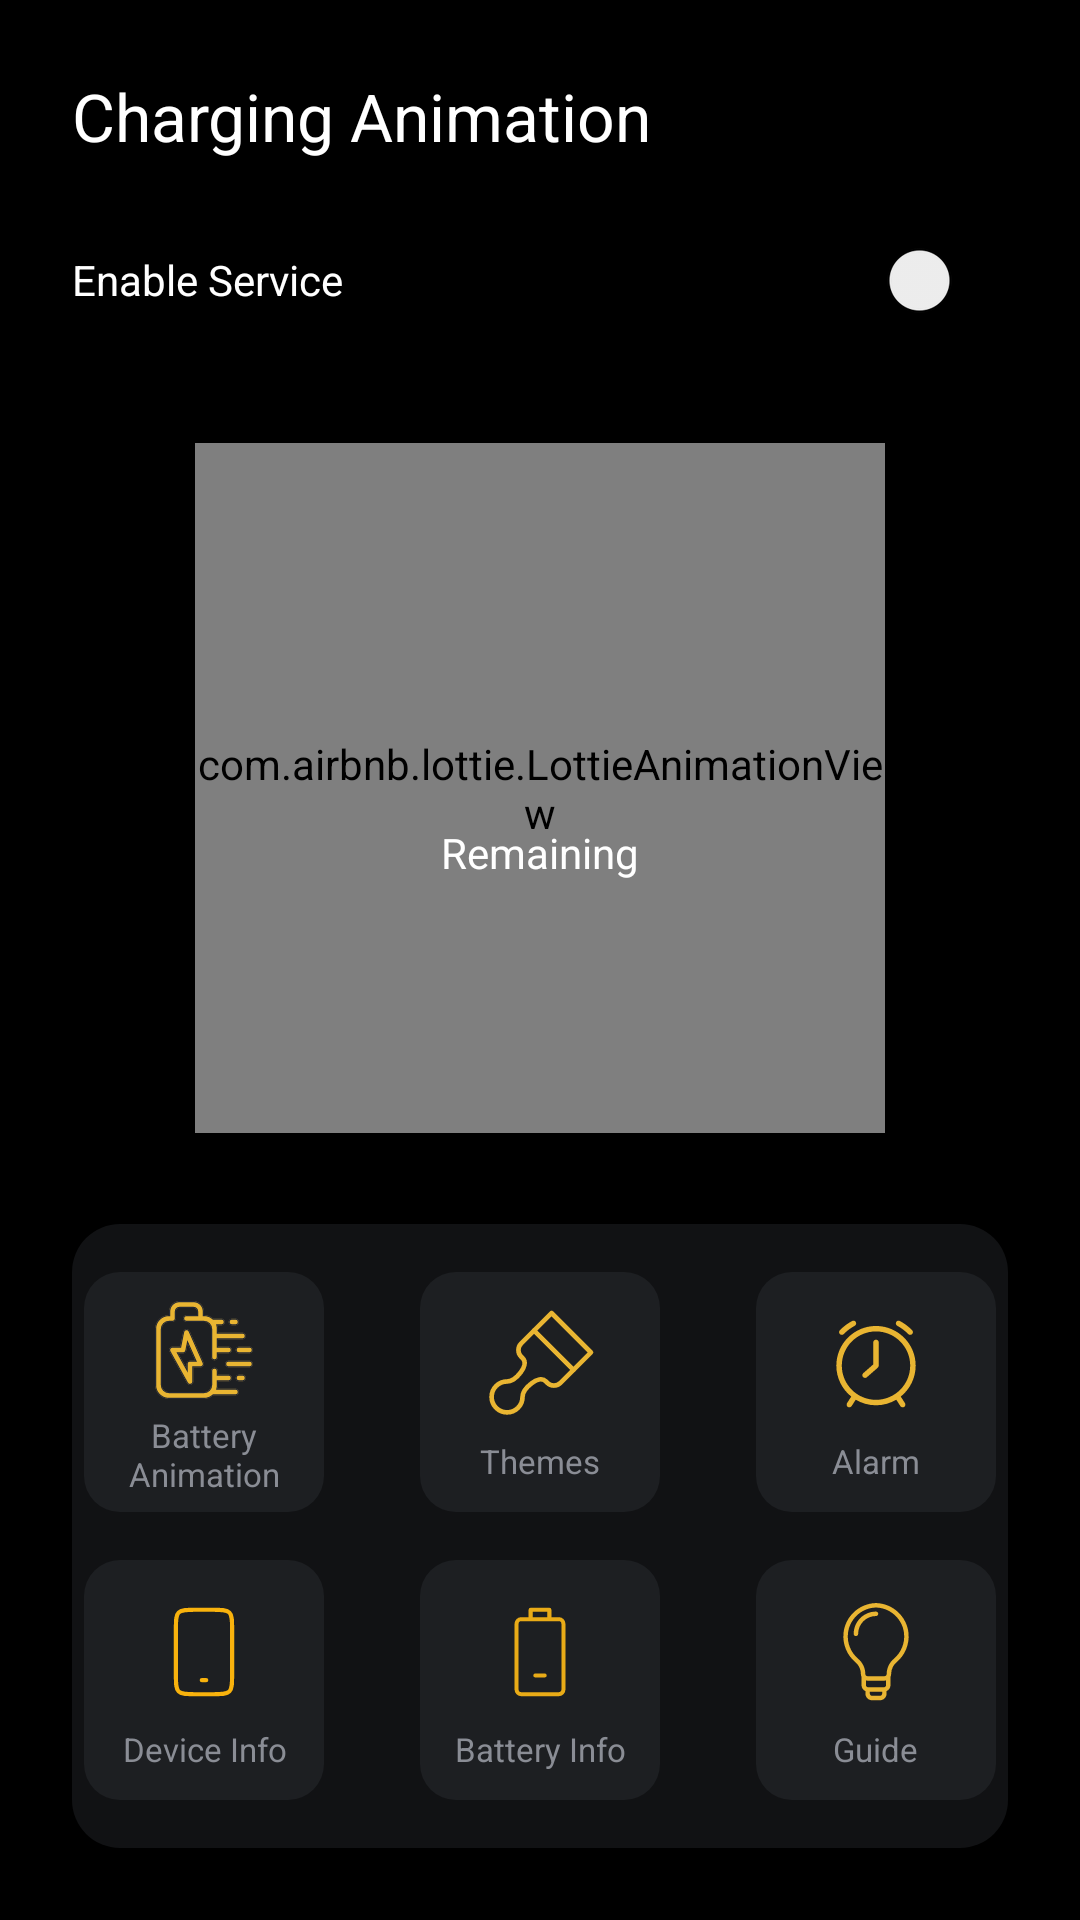

Android layout source for this screen:
<!-- AndroidManifest.xml: application theme Theme.ChargingAnimation -->
<!-- res/layout/fragment_home.xml -->
<?xml version="1.0" encoding="utf-8"?>
<androidx.constraintlayout.widget.ConstraintLayout xmlns:android="http://schemas.android.com/apk/res/android"
    xmlns:app="http://schemas.android.com/apk/res-auto"
    xmlns:tools="http://schemas.android.com/tools"
    android:layout_width="match_parent"
    android:layout_height="match_parent"
    android:background="@color/black"
    android:padding="24dp"
    tools:context=".presentation.fragments.HomeFragment">

    <TextView
        android:id="@+id/tvTitle"
        style="@style/TextAppearance.AppCompat.Large"
        android:layout_width="0dp"
        android:layout_height="wrap_content"
        android:text="@string/app_name"
        android:textColor="@color/white"
        app:layout_constraintEnd_toEndOf="parent"
        app:layout_constraintHorizontal_bias="0.5"
        app:layout_constraintStart_toStartOf="parent"
        app:layout_constraintTop_toTopOf="parent" />

    <androidx.appcompat.widget.SwitchCompat
        android:id="@+id/switchAOD"
        android:layout_width="0dp"
        android:layout_height="wrap_content"
        android:layout_marginTop="16dp"
        android:text="Enable Service"
        android:textColor="@color/white"
        app:layout_constraintEnd_toEndOf="parent"
        app:layout_constraintHorizontal_bias="0.5"
        app:layout_constraintStart_toStartOf="parent"
        app:layout_constraintTop_toBottomOf="@id/tvTitle" />

    <com.airbnb.lottie.LottieAnimationView
        android:id="@+id/animationView"
        android:layout_width="230dp"
        android:layout_height="230dp"
        app:layout_constraintBottom_toTopOf="@id/footer"
        app:layout_constraintEnd_toEndOf="parent"
        app:layout_constraintHorizontal_bias="0.5"
        app:layout_constraintStart_toStartOf="parent"
        app:layout_constraintTop_toBottomOf="@+id/switchAOD"
        app:lottie_autoPlay="true"
        app:lottie_loop="true" />

    <TextView
        android:id="@+id/tvBatteryStatus"
        android:layout_width="wrap_content"
        android:layout_height="wrap_content"
        android:textColor="@color/white"
        android:textSize="32sp"
        android:textStyle="bold"
        app:layout_constraintBottom_toTopOf="@id/tvRemaining"
        app:layout_constraintEnd_toEndOf="@id/animationView"
        app:layout_constraintHorizontal_bias="0.5"
        app:layout_constraintStart_toStartOf="@id/animationView"
        app:layout_constraintTop_toTopOf="@id/animationView"
        app:layout_constraintVertical_chainStyle="packed"
        tools:text="44" />

    <TextView
        android:id="@+id/tvRemaining"
        android:layout_width="wrap_content"
        android:layout_height="wrap_content"
        android:text="@string/remaining"
        android:textColor="@color/white"
        app:layout_constraintBottom_toBottomOf="@id/animationView"
        app:layout_constraintEnd_toEndOf="@id/tvBatteryStatus"
        app:layout_constraintHorizontal_bias="0.5"
        app:layout_constraintStart_toStartOf="@id/tvBatteryStatus"
        app:layout_constraintTop_toBottomOf="@+id/tvBatteryStatus" />

    <androidx.constraintlayout.widget.ConstraintLayout
        android:id="@+id/footer"
        android:layout_width="0dp"
        android:layout_height="wrap_content"
        android:background="@drawable/round_corner_bg"
        app:layout_constraintBottom_toBottomOf="parent"
        app:layout_constraintEnd_toEndOf="parent"
        app:layout_constraintStart_toStartOf="parent">

        <LinearLayout
            android:id="@+id/btnBatteryAnim"
            android:layout_width="80dp"
            android:layout_height="80dp"
            android:layout_marginStart="16dp"
            android:layout_marginTop="16dp"
            android:layout_marginEnd="16dp"
            android:layout_marginBottom="8dp"
            android:background="@drawable/round_corner_ripple"
            android:gravity="center"
            android:orientation="vertical"
            app:layout_constraintBottom_toTopOf="@+id/btnDeviceInfo"
            app:layout_constraintEnd_toStartOf="@+id/btnThemes"
            app:layout_constraintHorizontal_chainStyle="packed"
            app:layout_constraintStart_toStartOf="parent"
            app:layout_constraintTop_toTopOf="parent"
            app:layout_constraintVertical_chainStyle="packed">

            <ImageView
                android:layout_width="wrap_content"
                android:layout_height="wrap_content"
                android:src="@drawable/ic_battery_anim"
                tools:ignore="ContentDescription" />

            <TextView
                android:layout_width="wrap_content"
                android:layout_height="wrap_content"
                android:text="@string/battery_animation"
                android:textAlignment="center"
                android:textColor="@color/textColor"
                android:textSize="11sp" />
        </LinearLayout>

        <LinearLayout
            android:id="@+id/btnThemes"
            android:layout_width="80dp"
            android:layout_height="80dp"
            android:layout_marginStart="16dp"
            android:layout_marginTop="16dp"
            android:layout_marginEnd="16dp"
            android:layout_marginBottom="8dp"
            android:background="@drawable/round_corner_ripple"
            android:gravity="center"
            android:orientation="vertical"
            app:layout_constraintBottom_toTopOf="@+id/btnBatteryInfo"
            app:layout_constraintEnd_toStartOf="@+id/btnAlarm"
            app:layout_constraintStart_toEndOf="@+id/btnBatteryAnim"
            app:layout_constraintTop_toTopOf="parent"
            app:layout_constraintVertical_chainStyle="packed">

            <ImageView
                android:layout_width="wrap_content"
                android:layout_height="wrap_content"
                android:src="@drawable/ic_brush"
                tools:ignore="ContentDescription" />

            <TextView
                android:layout_width="wrap_content"
                android:layout_height="wrap_content"
                android:layout_marginTop="4dp"
                android:text="@string/themes"
                android:textAlignment="center"
                android:textColor="@color/textColor"
                android:textSize="11sp" />
        </LinearLayout>

        <LinearLayout
            android:id="@+id/btnAlarm"
            android:layout_width="80dp"
            android:layout_height="80dp"
            android:layout_marginStart="16dp"
            android:layout_marginTop="16dp"
            android:layout_marginEnd="16dp"
            android:layout_marginBottom="8dp"
            android:background="@drawable/round_corner_ripple"
            android:gravity="center"
            android:orientation="vertical"
            app:layout_constraintBottom_toTopOf="@+id/btnGuide"
            app:layout_constraintEnd_toEndOf="parent"
            app:layout_constraintStart_toEndOf="@+id/btnThemes"
            app:layout_constraintTop_toTopOf="parent"
            app:layout_constraintVertical_chainStyle="packed">

            <ImageView
                android:layout_width="wrap_content"
                android:layout_height="wrap_content"
                android:src="@drawable/ic_alarm"
                tools:ignore="ContentDescription" />

            <TextView
                android:layout_width="wrap_content"
                android:layout_height="wrap_content"
                android:layout_marginTop="4dp"
                android:text="@string/alarm"
                android:textAlignment="center"
                android:textColor="@color/textColor"
                android:textSize="11sp" />
        </LinearLayout>

        <LinearLayout
            android:id="@+id/btnDeviceInfo"
            android:layout_width="80dp"
            android:layout_height="80dp"
            android:layout_marginStart="16dp"
            android:layout_marginTop="8dp"
            android:layout_marginEnd="16dp"
            android:layout_marginBottom="16dp"
            android:background="@drawable/round_corner_ripple"
            android:gravity="center"
            android:orientation="vertical"
            app:layout_constraintBottom_toBottomOf="parent"
            app:layout_constraintEnd_toStartOf="@+id/btnBatteryInfo"
            app:layout_constraintHorizontal_chainStyle="packed"
            app:layout_constraintStart_toStartOf="parent"
            app:layout_constraintTop_toBottomOf="@+id/btnBatteryAnim">

            <ImageView
                android:layout_width="wrap_content"
                android:layout_height="wrap_content"
                android:src="@drawable/ic_mobile"
                tools:ignore="ContentDescription" />

            <TextView
                android:layout_width="wrap_content"
                android:layout_height="wrap_content"
                android:layout_marginTop="4dp"
                android:text="@string/device_info"
                android:textAlignment="center"
                android:textColor="@color/textColor"
                android:textSize="11sp" />
        </LinearLayout>

        <LinearLayout
            android:id="@+id/btnBatteryInfo"
            android:layout_width="80dp"
            android:layout_height="80dp"
            android:layout_marginStart="16dp"
            android:layout_marginTop="8dp"
            android:layout_marginEnd="16dp"
            android:layout_marginBottom="16dp"
            android:background="@drawable/round_corner_ripple"
            android:gravity="center"
            android:orientation="vertical"
            app:layout_constraintBottom_toBottomOf="parent"
            app:layout_constraintEnd_toStartOf="@+id/btnGuide"
            app:layout_constraintStart_toEndOf="@+id/btnDeviceInfo"
            app:layout_constraintTop_toBottomOf="@+id/btnThemes">

            <ImageView
                android:layout_width="wrap_content"
                android:layout_height="wrap_content"
                android:src="@drawable/ic_battery"
                tools:ignore="ContentDescription" />

            <TextView
                android:layout_width="wrap_content"
                android:layout_height="wrap_content"
                android:layout_marginTop="4dp"
                android:text="@string/battery_info"
                android:textAlignment="center"
                android:textColor="@color/textColor"
                android:textSize="11sp" />
        </LinearLayout>

        <LinearLayout
            android:id="@+id/btnGuide"
            android:layout_width="80dp"
            android:layout_height="80dp"
            android:layout_marginStart="16dp"
            android:layout_marginTop="8dp"
            android:layout_marginEnd="16dp"
            android:layout_marginBottom="16dp"
            android:background="@drawable/round_corner_ripple"
            android:gravity="center"
            android:orientation="vertical"
            app:layout_constraintBottom_toBottomOf="parent"
            app:layout_constraintEnd_toEndOf="parent"
            app:layout_constraintStart_toEndOf="@+id/btnBatteryInfo"
            app:layout_constraintTop_toBottomOf="@+id/btnAlarm">

            <ImageView
                android:layout_width="wrap_content"
                android:layout_height="wrap_content"
                android:src="@drawable/ic_bulb"
                tools:ignore="ContentDescription" />

            <TextView
                android:layout_width="wrap_content"
                android:layout_height="wrap_content"
                android:layout_marginTop="4dp"
                android:text="@string/guide"
                android:textAlignment="center"
                android:textColor="@color/textColor"
                android:textSize="11sp" />
        </LinearLayout>
    </androidx.constraintlayout.widget.ConstraintLayout>
</androidx.constraintlayout.widget.ConstraintLayout>
<!-- resources referenced by this layout -->
<resources>
  <color name="black">#FF000000</color>
  <color name="textColor">#8A8D95</color>
  <color name="white">#FFFFFFFF</color>
  <!-- drawable ic_battery (drawable) -->
  <vector xmlns:android="http://schemas.android.com/apk/res/android"
      android:width="42dp"
      android:height="42dp"
      android:viewportWidth="26.88"
      android:viewportHeight="26.88">
      <path
          android:fillColor="#00000000"
          android:pathData="M14.44,18.44L12.44,18.44"
          android:strokeWidth="0.8640000000000001"
          android:strokeColor="#E9AB17"
          android:strokeLineCap="round"
          android:strokeLineJoin="round" />
      <path
          android:fillColor="#00000000"
          android:pathData="M18.44,21.44L18.44,7.44a1,1 0,0 0,-1 -1L9.44,6.44A1,1 0,0 0,8.44 7.44L8.44,21.44a1,1 0,0 0,1 1h8A1,1 0,0 0,18.44 21.44ZM15.44,4.44L11.44,4.44L11.44,6.44h4Z"
          android:strokeWidth="0.8640000000000001"
          android:strokeColor="#E9AB17"
          android:strokeLineCap="round"
          android:strokeLineJoin="round" />
  </vector>
  <!-- drawable ic_mobile (drawable) -->
  <vector xmlns:android="http://schemas.android.com/apk/res/android"
      android:width="42dp"
      android:height="42dp"
      android:viewportWidth="26.88"
      android:viewportHeight="26.88">
      <path
          android:fillColor="#00000000"
          android:pathData="M7.44,8.44C7.44,6.554 7.44,5.612 8.026,5.026C8.612,4.44 9.554,4.44 11.44,4.44L13.44,4.44L15.44,4.44C17.326,4.44 18.268,4.44 18.854,5.026C19.44,5.612 19.44,6.554 19.44,8.44L19.44,13.44L19.44,18.44C19.44,20.326 19.44,21.268 18.854,21.854C18.268,22.44 17.326,22.44 15.44,22.44L13.44,22.44L11.44,22.44C9.554,22.44 8.612,22.44 8.026,21.854C7.44,21.268 7.44,20.326 7.44,18.44L7.44,13.44L7.44,8.44Z"
          android:strokeWidth="0.8640000000000001"
          android:strokeColor="#F8B20D"
          android:strokeLineJoin="round" />
      <path
          android:fillColor="#00000000"
          android:pathData="M12.94,19.44L13.94,19.44"
          android:strokeWidth="0.8640000000000001"
          android:strokeColor="#F8B20D"
          android:strokeLineCap="round" />
  </vector>
  <!-- drawable round_corner_bg (drawable) -->
  <?xml version="1.0" encoding="utf-8"?>
  <shape xmlns:android="http://schemas.android.com/apk/res/android"
      android:shape="rectangle">
  
      <solid android:color="#111214" />
      <corners android:radius="16dp" />
  
  </shape>
  <!-- drawable round_corner_ripple (drawable) -->
  <?xml version="1.0" encoding="utf-8"?>
  <ripple xmlns:android="http://schemas.android.com/apk/res/android"
      android:color="#DADADA">
  
      <item android:id="@android:id/background">
          <shape android:shape="rectangle">
              <solid android:color="#1D1F22" />
              <corners android:radius="12dp" />
          </shape>
      </item>
  </ripple>
  <string name="alarm">Alarm</string>
  <string name="app_name">Charging Animation</string>
  <string name="battery_animation">Battery Animation</string>
  <string name="battery_info">Battery Info</string>
  <string name="device_info">Device Info</string>
  <string name="guide">Guide</string>
  <string name="remaining">Remaining</string>
  <string name="themes">Themes</string>
  <style name="Theme.ChargingAnimation" parent="Theme.MaterialComponents.DayNight.NoActionBar">
          
          <item name="colorPrimary">@color/purple_500</item>
          <item name="colorPrimaryVariant">@color/purple_700</item>
          <item name="colorOnPrimary">@color/white</item>
          
          <item name="colorSecondary">@color/teal_200</item>
          <item name="colorSecondaryVariant">@color/teal_700</item>
          <item name="colorOnSecondary">@color/black</item>
          
          <item name="android:statusBarColor">?attr/colorPrimaryVariant</item>
          
          <item name="android:navigationBarColor">@color/black</item>
      </style>
  <color name="purple_500">#FFE9AB17</color>
  <color name="purple_700">#FF000000</color>
  <color name="teal_200">#FFE9AB17</color>
  <color name="teal_700">#7FE9AB17</color>
</resources>
